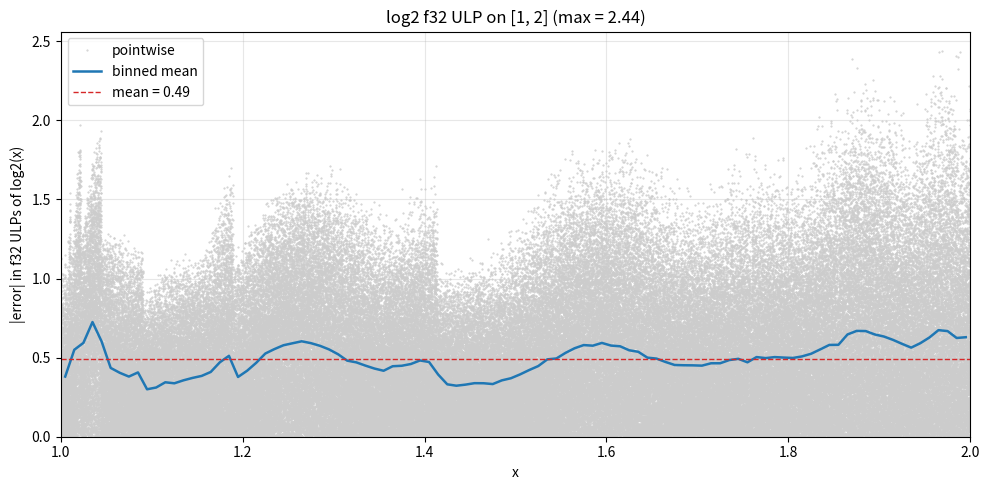

This figure's Python source: (Note: this script raises an exception after producing the figure.)
"""log2(x) Chebyshev approximation on [1, 2].

log2 has a zero at x = 1, so factor it out for good relative error there:
    log2(x) = (x - 1) * g(x - 1)
where g(u) = log2(1 + u) / u is smooth on [0, 1]:
    g(0) = 1/ln(2),   g(1) = 1.
Fit g as a Chebyshev series in t = 2u - 1 on [-1, 1], convert to monomials
in u, then reconstruct log2(x) = (x - 1) * P(x - 1).

Intended for range-reduced log2 where the caller decomposes x = 2^e * m with
m in [1, 2) and computes log2(x) = e + log2(m).
"""

import matplotlib.pyplot as plt
import numpy as np
from numpy.polynomial import Chebyshev, Polynomial

LN2 = np.log(2)


def g(u):
    """g(u) = log2(1 + u) / u.  Smooth on [0, 1]; g(0) = 1/ln(2)."""
    u = np.asarray(u, dtype=np.float64)
    out = np.empty_like(u)
    small = np.abs(u) < 1e-3
    big = ~small
    out[big] = np.log2(1.0 + u[big]) / u[big]
    # Taylor: log2(1+u)/u = (1/ln2) * (1 - u/2 + u^2/3 - u^3/4 + u^4/5 - ...)
    us = u[small]
    out[small] = (1.0 - us/2 + us**2/3 - us**3/4 + us**4/5 - us**5/6) / LN2
    return out


# Fit g on [0, 1] via Chebyshev interpolation in t = 2u - 1.
A, B = 0.0, 1.0
MID, HALF = 0.5, 0.5
DEGREE = 8
cheb = Chebyshev.interpolate(lambda t: g(MID + HALF * t), DEGREE, domain=[-1, 1])
print("Chebyshev coefficients of g((t+1)/2):")
for n, c in enumerate(cheb.coef):
    print(f"  a_{n:2d} = {c: .6e}")

poly_t = cheb.convert(kind=Polynomial, domain=[-1, 1], window=[-1, 1])
u_as_t = Polynomial([-MID / HALF, 1.0 / HALF])  # t = (u - MID)/HALF
result = Polynomial([poly_t.coef[-1]])
for c in reversed(poly_t.coef[:-1]):
    result = result * u_as_t + c
P_coef = result.coef

print(f"\nP(u) such that log2(1+u) ~ u * P(u), u in [0, 1]:")
for k, c in enumerate(P_coef):
    print(f"  u^{k:2d}: {c: .15e}")


def approx_log2(x):
    x = np.asarray(x, dtype=np.float64)
    u = x - 1.0
    val = P_coef[-1]
    for c in reversed(P_coef[:-1]):
        val = val * u + c
    return u * val


xs = np.linspace(1.0, 2.0, 200_001)
approx = approx_log2(xs)
true = np.log2(xs)
abs_err = np.abs(approx - true)
mask = np.abs(true) > 1e-6
rel_err = np.abs((approx[mask] - true[mask]) / true[mask])
print(f"\nf64 max abs err: {abs_err.max():.3e}, max rel err (|log2|>1e-6): {rel_err.max():.3e}")


def approx_log2_f32(x):
    x = x.astype(np.float32)
    P32 = P_coef.astype(np.float32)
    u = x - np.float32(1.0)
    val = P32[-1]
    for c in reversed(P32[:-1]):
        val = val * u + c
    return u * val


xs32 = np.linspace(1.0, 2.0, 200_001, dtype=np.float32)
true64 = np.log2(xs32.astype(np.float64))
approx32 = approx_log2_f32(xs32).astype(np.float64)

ulp = np.abs(np.spacing(true64.astype(np.float32))).astype(np.float64)
ulp_err = np.abs(approx32 - true64) / np.where(ulp > 0, ulp, np.nan)
valid = np.isfinite(ulp_err) & (np.abs(true64) > 1e-6)

n_bins = 100
bin_edges = np.linspace(1.0, 2.0, n_bins + 1)
bin_idx = np.clip(np.searchsorted(bin_edges, xs32, side="right") - 1, 0, n_bins - 1)
sums = np.bincount(bin_idx, weights=np.where(valid, ulp_err, 0.0), minlength=n_bins)
counts = np.bincount(bin_idx, weights=valid.astype(np.float64), minlength=n_bins)
bin_mean = np.where(counts > 0, sums / np.maximum(counts, 1), np.nan)
bin_centers = 0.5 * (bin_edges[:-1] + bin_edges[1:])

overall_mean = ulp_err[valid].mean()
overall_max = ulp_err[valid].max()
print(f"f32 ULP: mean = {overall_mean:.2f}, max = {overall_max:.2f}")

fig, ax = plt.subplots(figsize=(10, 5))
ax.plot(xs32[valid], ulp_err[valid], ".", color="#cccccc", ms=1, label="pointwise")
ax.plot(bin_centers, bin_mean, color="#1f77b4", lw=1.8, label="binned mean")
ax.axhline(overall_mean, color="#d62728", ls="--", lw=1, label=f"mean = {overall_mean:.2f}")
ax.set_xlabel("x"); ax.set_ylabel("|error| in f32 ULPs of log2(x)")
ax.set_title(f"log2 f32 ULP on [1, 2] (max = {overall_max:.2f})")
ax.set_xlim(1.0, 2.0); ax.set_ylim(bottom=0)
ax.legend(); ax.grid(alpha=0.3); fig.tight_layout()
fig.savefig("work/out/cheb_log2_ulp.png", dpi=130)
print("Saved work/out/cheb_log2_ulp.png")


def _f(c):
    return f"{float(np.float32(c)):.9e}f"


print("\n// === C++ ===")
print(f"// log2(x) on [1, 2] (post range-reduction).  Max f32 ULP ~{overall_max:.2f}.")
print("inline float approx_log2_m(float x) {")
print("    const float u = x - 1.0f;")
print(f"    float p = {_f(P_coef[-1])};")
for c in reversed(P_coef[:-1]):
    print(f"    p = p * u + {_f(c)};")
print("    return u * p;")
print("}")
